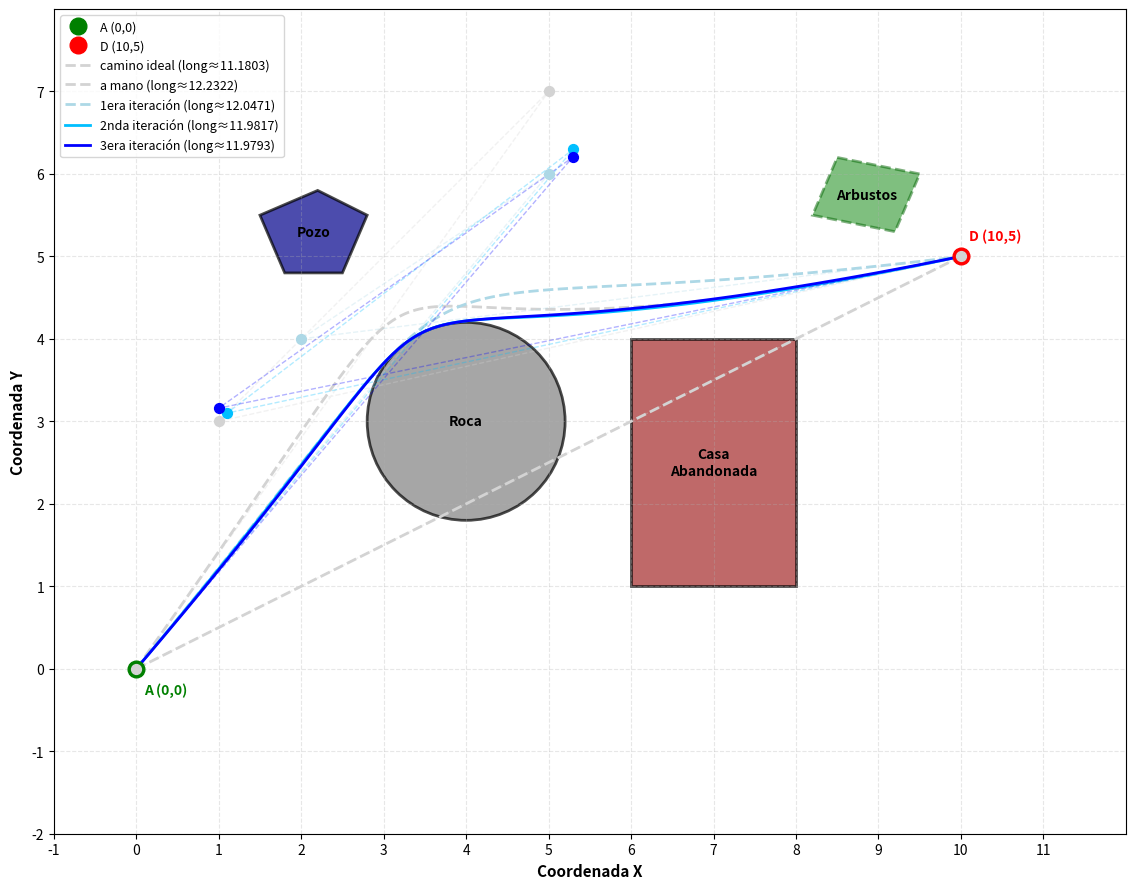

Source code (Python):
import numpy as np
import matplotlib.pyplot as plt
from matplotlib.patches import Circle, Rectangle, Polygon
from matplotlib.path import Path

A = np.array([0, 0], dtype=float)
D = np.array([10, 5], dtype=float)

def bezier_cubica(P0, P1, P2, P3, ts):
    return np.array([
        (1-t)**3 * P0 + 3*(1-t)**2*t * P1 + 3*(1-t)*t**2 * P2 + t**3 * P3
        for t in ts
    ])

def longitud_curva(curva):
    diffs = np.diff(curva, axis=0)
    return np.sum(np.sqrt((diffs**2).sum(axis=1)))

def configurar_mapa(ax):
    ax.set_aspect('equal')
    ax.set_xlim(-1, 12)
    ax.set_ylim(-2, 8)
    ax.grid(True, alpha=0.3, linestyle='--')
    ax.set_xlabel('Coordenada X', fontsize=11, fontweight='bold')
    ax.set_ylabel('Coordenada Y', fontsize=11, fontweight='bold')
    ax.set_xticks(np.arange(-1, 12, 1))
    ax.set_yticks(np.arange(-2, 8, 1))
    ax.plot(*A, 'go', markersize=12, label='A (0,0)', zorder=5)
    ax.plot(*D, 'ro', markersize=12, label='D (10,5)', zorder=5)
    ax.text(A[0]+0.1, A[1]-0.3, 'A (0,0)', fontsize=10, fontweight='bold', color='green')
    ax.text(D[0]+0.1, D[1]+0.2, 'D (10,5)', fontsize=10, fontweight='bold', color='red')

def configurar_obstaculos(ax):
    commons = dict(edgecolor='black', alpha=0.7, linewidth=2)
    pozo     = Polygon([(1.5,5.5),(2.2,5.8),(2.8,5.5),(2.5,4.8),(1.8,4.8)], facecolor='darkblue', **commons)
    roca     = Circle((4, 3), 1.2, facecolor='gray', **commons)
    casa     = Rectangle((6, 1), 2, 3, facecolor='brown', **commons)
    arbustos = Polygon([(8.5,6.2),(9.5,6.0),(9.2,5.3),(8.2,5.5)], facecolor='green',
                       edgecolor='darkgreen', alpha=0.5, linestyle='--', linewidth=2)
    for patch in [pozo, roca, casa, arbustos]:
        ax.add_patch(patch)
    text = dict(ha='center', va='center', fontsize=10, fontweight='bold')
    ax.text(4, 3, 'Roca', **text)
    ax.text(7, 2.5, 'Casa\nAbandonada', **text)
    ax.text(2.15, 5.3, 'Pozo', **text)
    ax.text(8.85, 5.75, 'Arbustos', **text)

def graficar_curva(ax, P1, P2, color, label, pattern):
    P0 = np.array(A)
    P3 = np.array(D)
    P1 = np.array(P1)
    P2 = np.array(P2)
    ts = np.linspace(0, 1, 100)
    curva = bezier_cubica(P0, P1, P2, P3, ts)
    longitud = longitud_curva(curva)
    ax.plot(curva[:,0], curva[:,1], pattern, color=color, linewidth=2, label=f'{label} (long≈{longitud:.4f})')
    pts = np.array([P0, P1, P2, P3])
    ax.plot(pts[:,0], pts[:,1], '--', color=color, alpha=0.3, linewidth=1)
    for p in [P1, P2]:
        ax.scatter(*p, color=color, s=50, zorder=5)

fig, ax = plt.subplots(figsize=(15, 9))
configurar_mapa(ax)
configurar_obstaculos(ax)


pozo_path     = Path([(1.5,5.5),(2.2,5.8),(2.8,5.5),(2.5,4.8),(1.8,4.8),(1.5,5.5)])
arbustos_path = Path([(8.5,6.2),(9.5,6.0),(9.2,5.3),(8.2,5.5),(8.5,6.2)])

def choca(curva):
    # Roca: círculo centro (4,3) radio 1.2
    # un punto está adentro si su distancia al centro es menor al radio
    dists_roca = np.sqrt((curva[:,0]-4)**2 + (curva[:,1]-3)**2)
    if np.any(dists_roca < 1.2):
        return True
    
    # Casa: rectángulo x∈[6,8], y∈[1,4]
    # un punto está adentro si cumple ambas condiciones a la vez
    if np.any((curva[:,0]>=6) & (curva[:,0]<=8) & (curva[:,1]>=1) & (curva[:,1]<=4)):
        return True
    
    # Pozo y Arbustos: polígonos irregulares
    # matplotlib tiene contains_points que hace el trabajo por nosotros
    if np.any(pozo_path.contains_points(curva)):
        return True
    
    if np.any(arbustos_path.contains_points(curva)):
        return True
    
    return False

mejor_longitud = np.inf
mejor_P1 = None
mejor_P2 = None

# for p1x in np.arange(0, 10, 1):        
#     for p1y in np.arange(0, 10, 1):     
#         for p2x in np.arange(0, 10, 1):
#             for p2y in np.arange(4, 8, 1): 
#                 P1 = np.array([p1x, p1y])
#                 P2 = np.array([p2x, p2y])
#                 curva = bezier_cubica(A, P1, P2, D, np.linspace(0, 1, 100))
#                 if not choca(curva):          # si no choca con nada ??????????????????????????
#                     long = longitud_curva(curva)
#                     if long < mejor_longitud:
#                         mejor_longitud = long
#                         mejor_P1 = P1.copy()
#                         mejor_P2 = P2.copy()
# [5,6] [2,4]
# for p1x in np.arange(4, 6, 0.1):        
#     for p1y in np.arange(5, 7, 0.1):     
#         for p2x in np.arange(1, 3, 0.1):
#             for p2y in np.arange(3, 5, 0.1): 
#                 P1 = np.array([p1x, p1y])
#                 P2 = np.array([p2x, p2y])
#                 curva = bezier_cubica(A, P1, P2, D, np.linspace(0, 1, 100))
#                 if not choca(curva):          # si no choca con nada ??????????????????????????
#                     long = longitud_curva(curva)
#                     if long < mejor_longitud:
#                         mejor_longitud = long
#                         mejor_P1 = P1.copy()
#                         mejor_P2 = P2.copy()
#[5.3, 6.3] [1.1, 3.1]
# for p1x in np.arange(5.2, 5.4, 0.01):        
#     for p1y in np.arange(6.2, 6.4, 0.01):     
#         for p2x in np.arange(1, 1.2, 0.01):
#             for p2y in np.arange(3, 3.2, 0.01): 
#                 P1 = np.array([p1x, p1y])
#                 P2 = np.array([p2x, p2y])
#                 curva = bezier_cubica(A, P1, P2, D, np.linspace(0, 1, 100))
#                 if not choca(curva):          # si no choca con nada ??????????????????????????
#                     long = longitud_curva(curva)
#                     if long < mejor_longitud:
#                         mejor_longitud = long
#                         mejor_P1 = P1.copy()
#                         mejor_P2 = P2.copy()

#[5.29, 6.2] [1, 3.16]

graficar_curva(ax, P1=(0, 0), P2=(10, 5), color='lightgray',   label='camino ideal', pattern='--')


graficar_curva(ax, P1=(5, 7), P2=(1, 3), color='lightgray',   label='a mano', pattern='--')


# graficar_curva(ax, P1=(5.4, 6.4), P2=(1.0, 3.0), color='blue',   label='camino cool', pattern='-')
# graficar_curva(ax, P1=mejor_P1, P2=mejor_P2, color='green',   label='camino cool')

graficar_curva(ax, P1=(5, 6), P2=(2, 4), color='lightblue',   label='1era iteración', pattern='--')
graficar_curva(ax, P1=(5.3, 6.3), P2=(1.1, 3.1), color='deepskyblue',   label='2nda iteración', pattern='-')
graficar_curva(ax, P1=(5.29, 6.2), P2=(1, 3.16), color='blue',   label='3era iteración', pattern='-')


ax.legend(loc='upper left', fontsize=9)
plt.tight_layout()
print(mejor_P1, mejor_P2)
fig.savefig('mapa.png', dpi=150, bbox_inches='tight')
plt.show()
